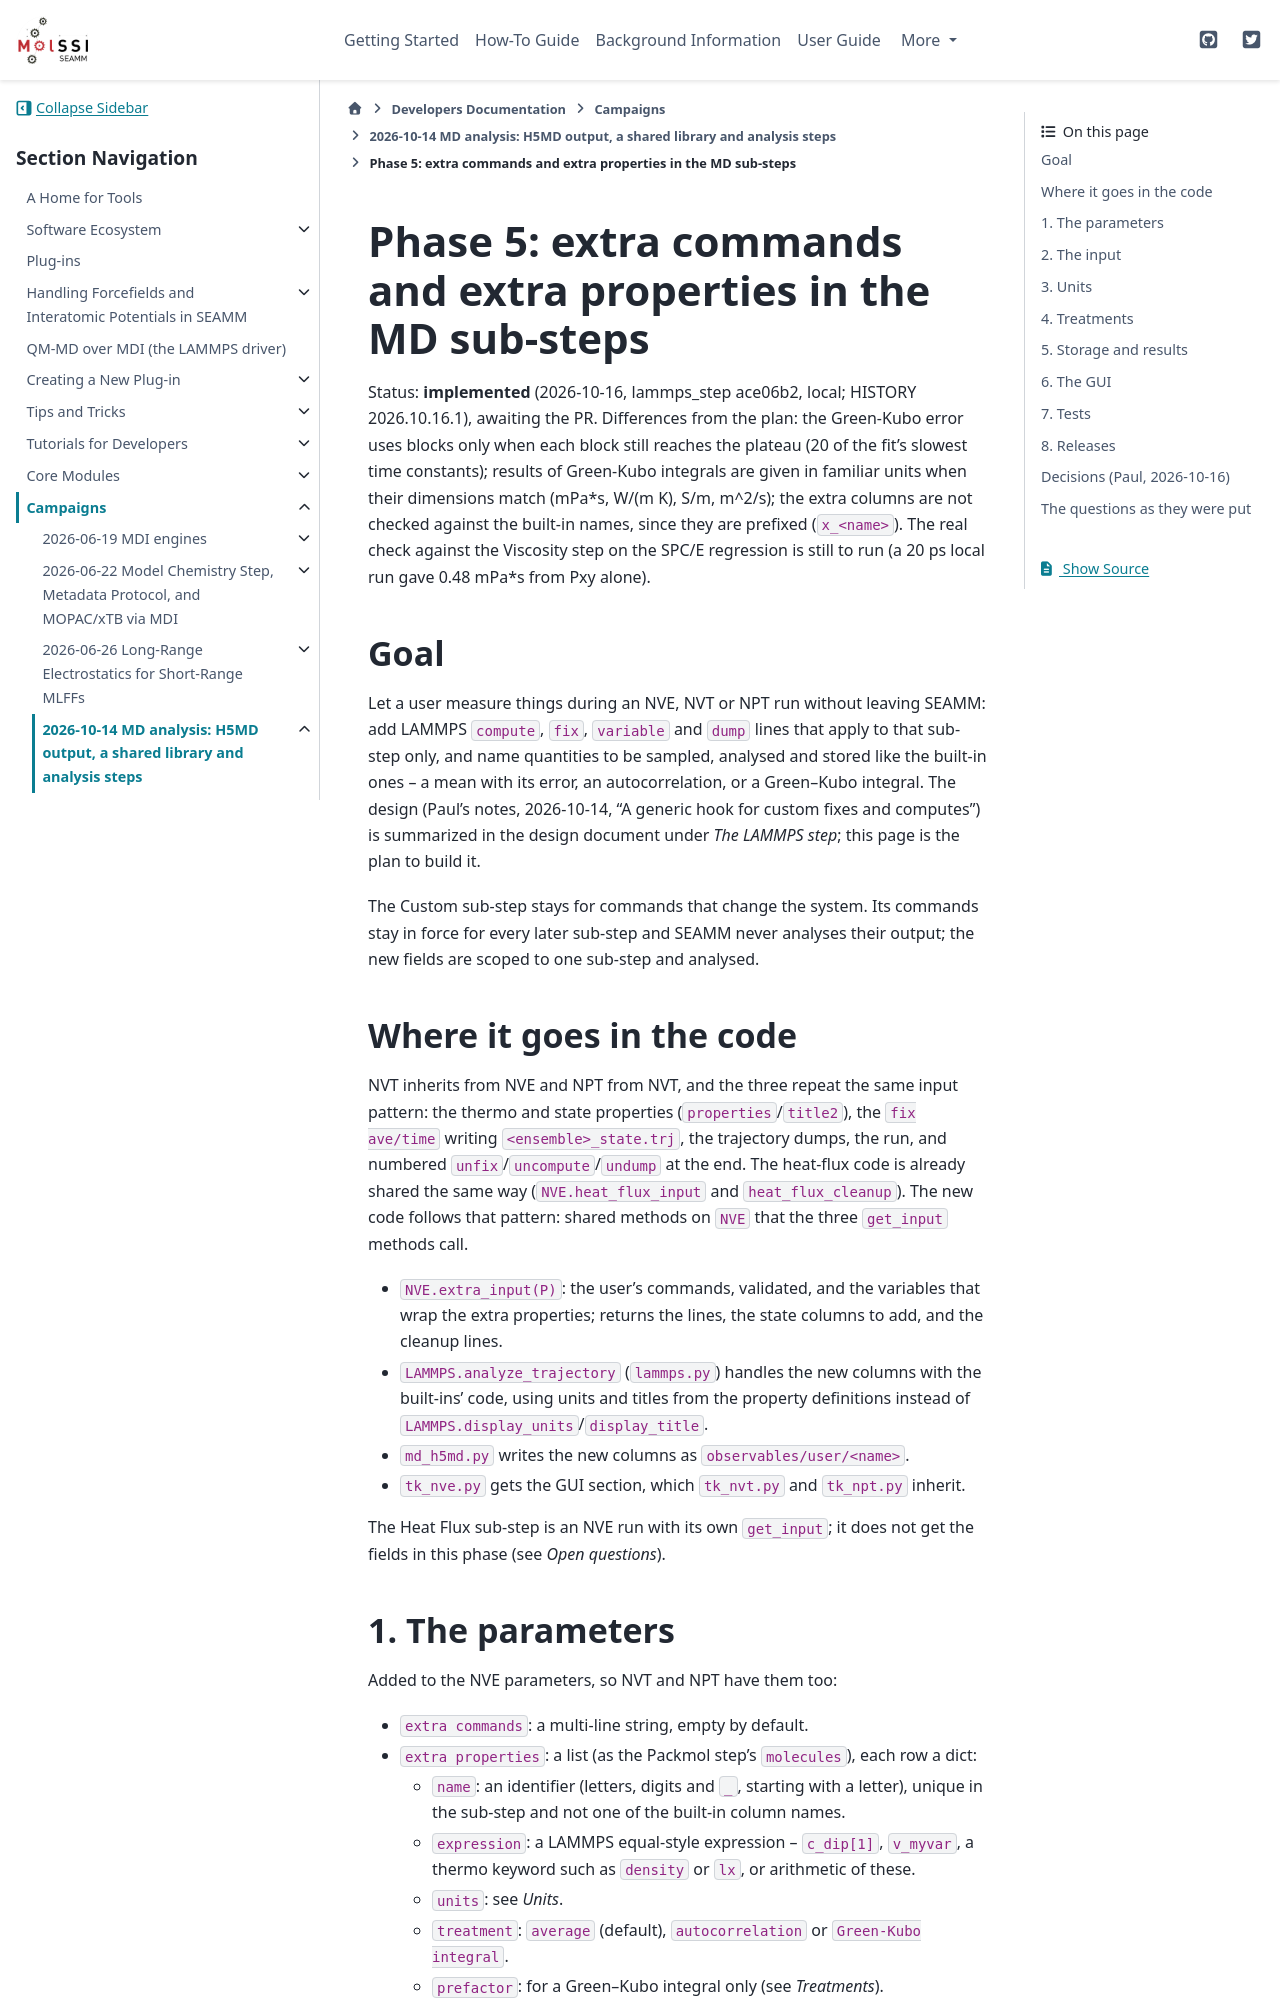

repository: molssi-seamm/molssi-seamm.github.io · page: developer_guide/campaigns/2026-10-14/PLAN_phase5_extras.html · generator: sphinx

Phase 5: extra commands and extra properties in the MD sub-steps
=================================================================

Status: **implemented** (2026-10-16, lammps_step ace06b2, local; HISTORY 2026.10.16.1), awaiting the PR. Differences from the plan: the Green-Kubo error uses blocks only when each block still reaches the plateau (20 of the fit's slowest time constants); results of Green-Kubo integrals are given in familiar units when their dimensions match (mPa*s, W/(m K), S/m, m^2/s); the extra columns are not checked against the built-in names, since they are prefixed (``x_<name>``). The real check against the Viscosity step on the SPC/E regression is still to run (a 20 ps local run gave 0.48 mPa*s from Pxy alone).

Goal
----

Let a user measure things during an NVE, NVT or NPT run without leaving SEAMM: add
LAMMPS ``compute``, ``fix``, ``variable`` and ``dump`` lines that apply to that
sub-step only, and name quantities to be sampled, analysed and stored like the
built-in ones -- a mean with its error, an autocorrelation, or a Green–Kubo
integral. The design (Paul's notes, 2026-10-14, "A generic hook for custom fixes
and computes") is summarized in the design document under *The LAMMPS step*; this
page is the plan to build it.

The Custom sub-step stays for commands that change the system. Its commands stay in
force for every later sub-step and SEAMM never analyses their output; the new
fields are scoped to one sub-step and analysed.

Where it goes in the code
-------------------------

NVT inherits from NVE and NPT from NVT, and the three repeat the same input
pattern: the thermo and state properties (``properties``/``title2``), the
``fix ave/time`` writing ``<ensemble>_state.trj``, the trajectory dumps, the run,
and numbered ``unfix``/``uncompute``/``undump`` at the end. The heat-flux code is
already shared the same way (``NVE.heat_flux_input`` and ``heat_flux_cleanup``).
The new code follows that pattern: shared methods on ``NVE`` that the three
``get_input`` methods call.

- ``NVE.extra_input(P)``: the user's commands, validated, and the variables that
  wrap the extra properties; returns the lines, the state columns to add, and the
  cleanup lines.
- ``LAMMPS.analyze_trajectory`` (``lammps.py``) handles the new columns with the
  built-ins' code, using units and titles from the property definitions instead of
  ``LAMMPS.display_units``/``display_title``.
- ``md_h5md.py`` writes the new columns as ``observables/user/<name>``.
- ``tk_nve.py`` gets the GUI section, which ``tk_nvt.py`` and ``tk_npt.py``
  inherit.

The Heat Flux sub-step is an NVE run with its own ``get_input``; it does not get
the fields in this phase (see *Open questions*).

1. The parameters
-----------------

Added to the NVE parameters, so NVT and NPT have them too:

- ``extra commands``: a multi-line string, empty by default.
- ``extra properties``: a list (as the Packmol step's ``molecules``), each row a
  dict:

  - ``name``: an identifier (letters, digits and ``_``, starting with a letter),
    unique in the sub-step and not one of the built-in column names.
  - ``expression``: a LAMMPS equal-style expression -- ``c_dip[1]``, ``v_myvar``,
    a thermo keyword such as ``density`` or ``lx``, or arithmetic of these.
  - ``units``: see *Units*.
  - ``treatment``: ``average`` (default), ``autocorrelation`` or
    ``Green-Kubo integral``.
  - ``prefactor``: for a Green–Kubo integral only (see *Treatments*).
  - ``store``: whether the mean (or integral) is saved as a property of the
    configuration (see *Results*); off by default.

Flowcharts written before have neither, and behave as now.
